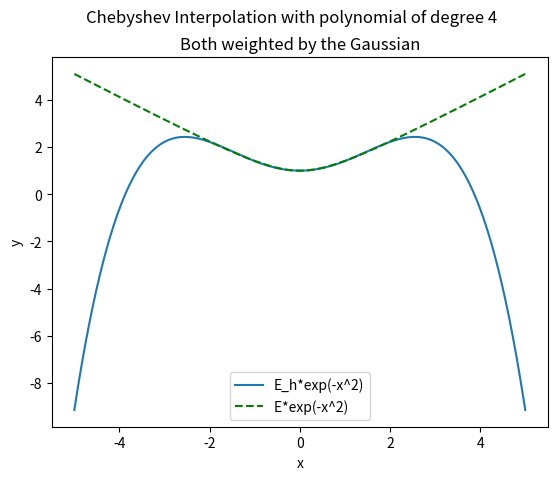

Here is the Python script that generated this plot:
import numpy as np
import matplotlib.pyplot as plt
from numpy.polynomial import Chebyshev

# Define the function to interpolate
def func(x):
    return np.sqrt(1+x*x)

# Gaussian weight
def gaussWeight(x):
	return np.exp(-x*x)

# Interpolate using Chebyshev polynomials
L = 2
deg = 4
cheb_poly = Chebyshev.interpolate(func, deg, [-L,L])
cheb_poly_standard = cheb_poly.convert(kind=np.polynomial.Polynomial)
print(cheb_poly_standard)

# Evaluate the polynomial at a new set of x values
L_g = 5
x_new = np.linspace(-L_g, L_g, 500)  # New points to evaluate the interpolation
y_new = cheb_poly(x_new)

# Evaluate the original function at the new points for comparison
y_exact = func(x_new)
y_weight = gaussWeight(x_new)

# Plot the results
plt.plot(x_new, y_new, label='E_h*exp(-x^2)')
plt.plot(x_new, y_exact, '--', label='E*exp(-x^2) ', color='green')

plt.legend()
plt.xlabel('x')
plt.ylabel('y')
plt.suptitle('Chebyshev Interpolation with polynomial of degree '+str(deg))
plt.title('Both weighted by the Gaussian')
plt.show()
